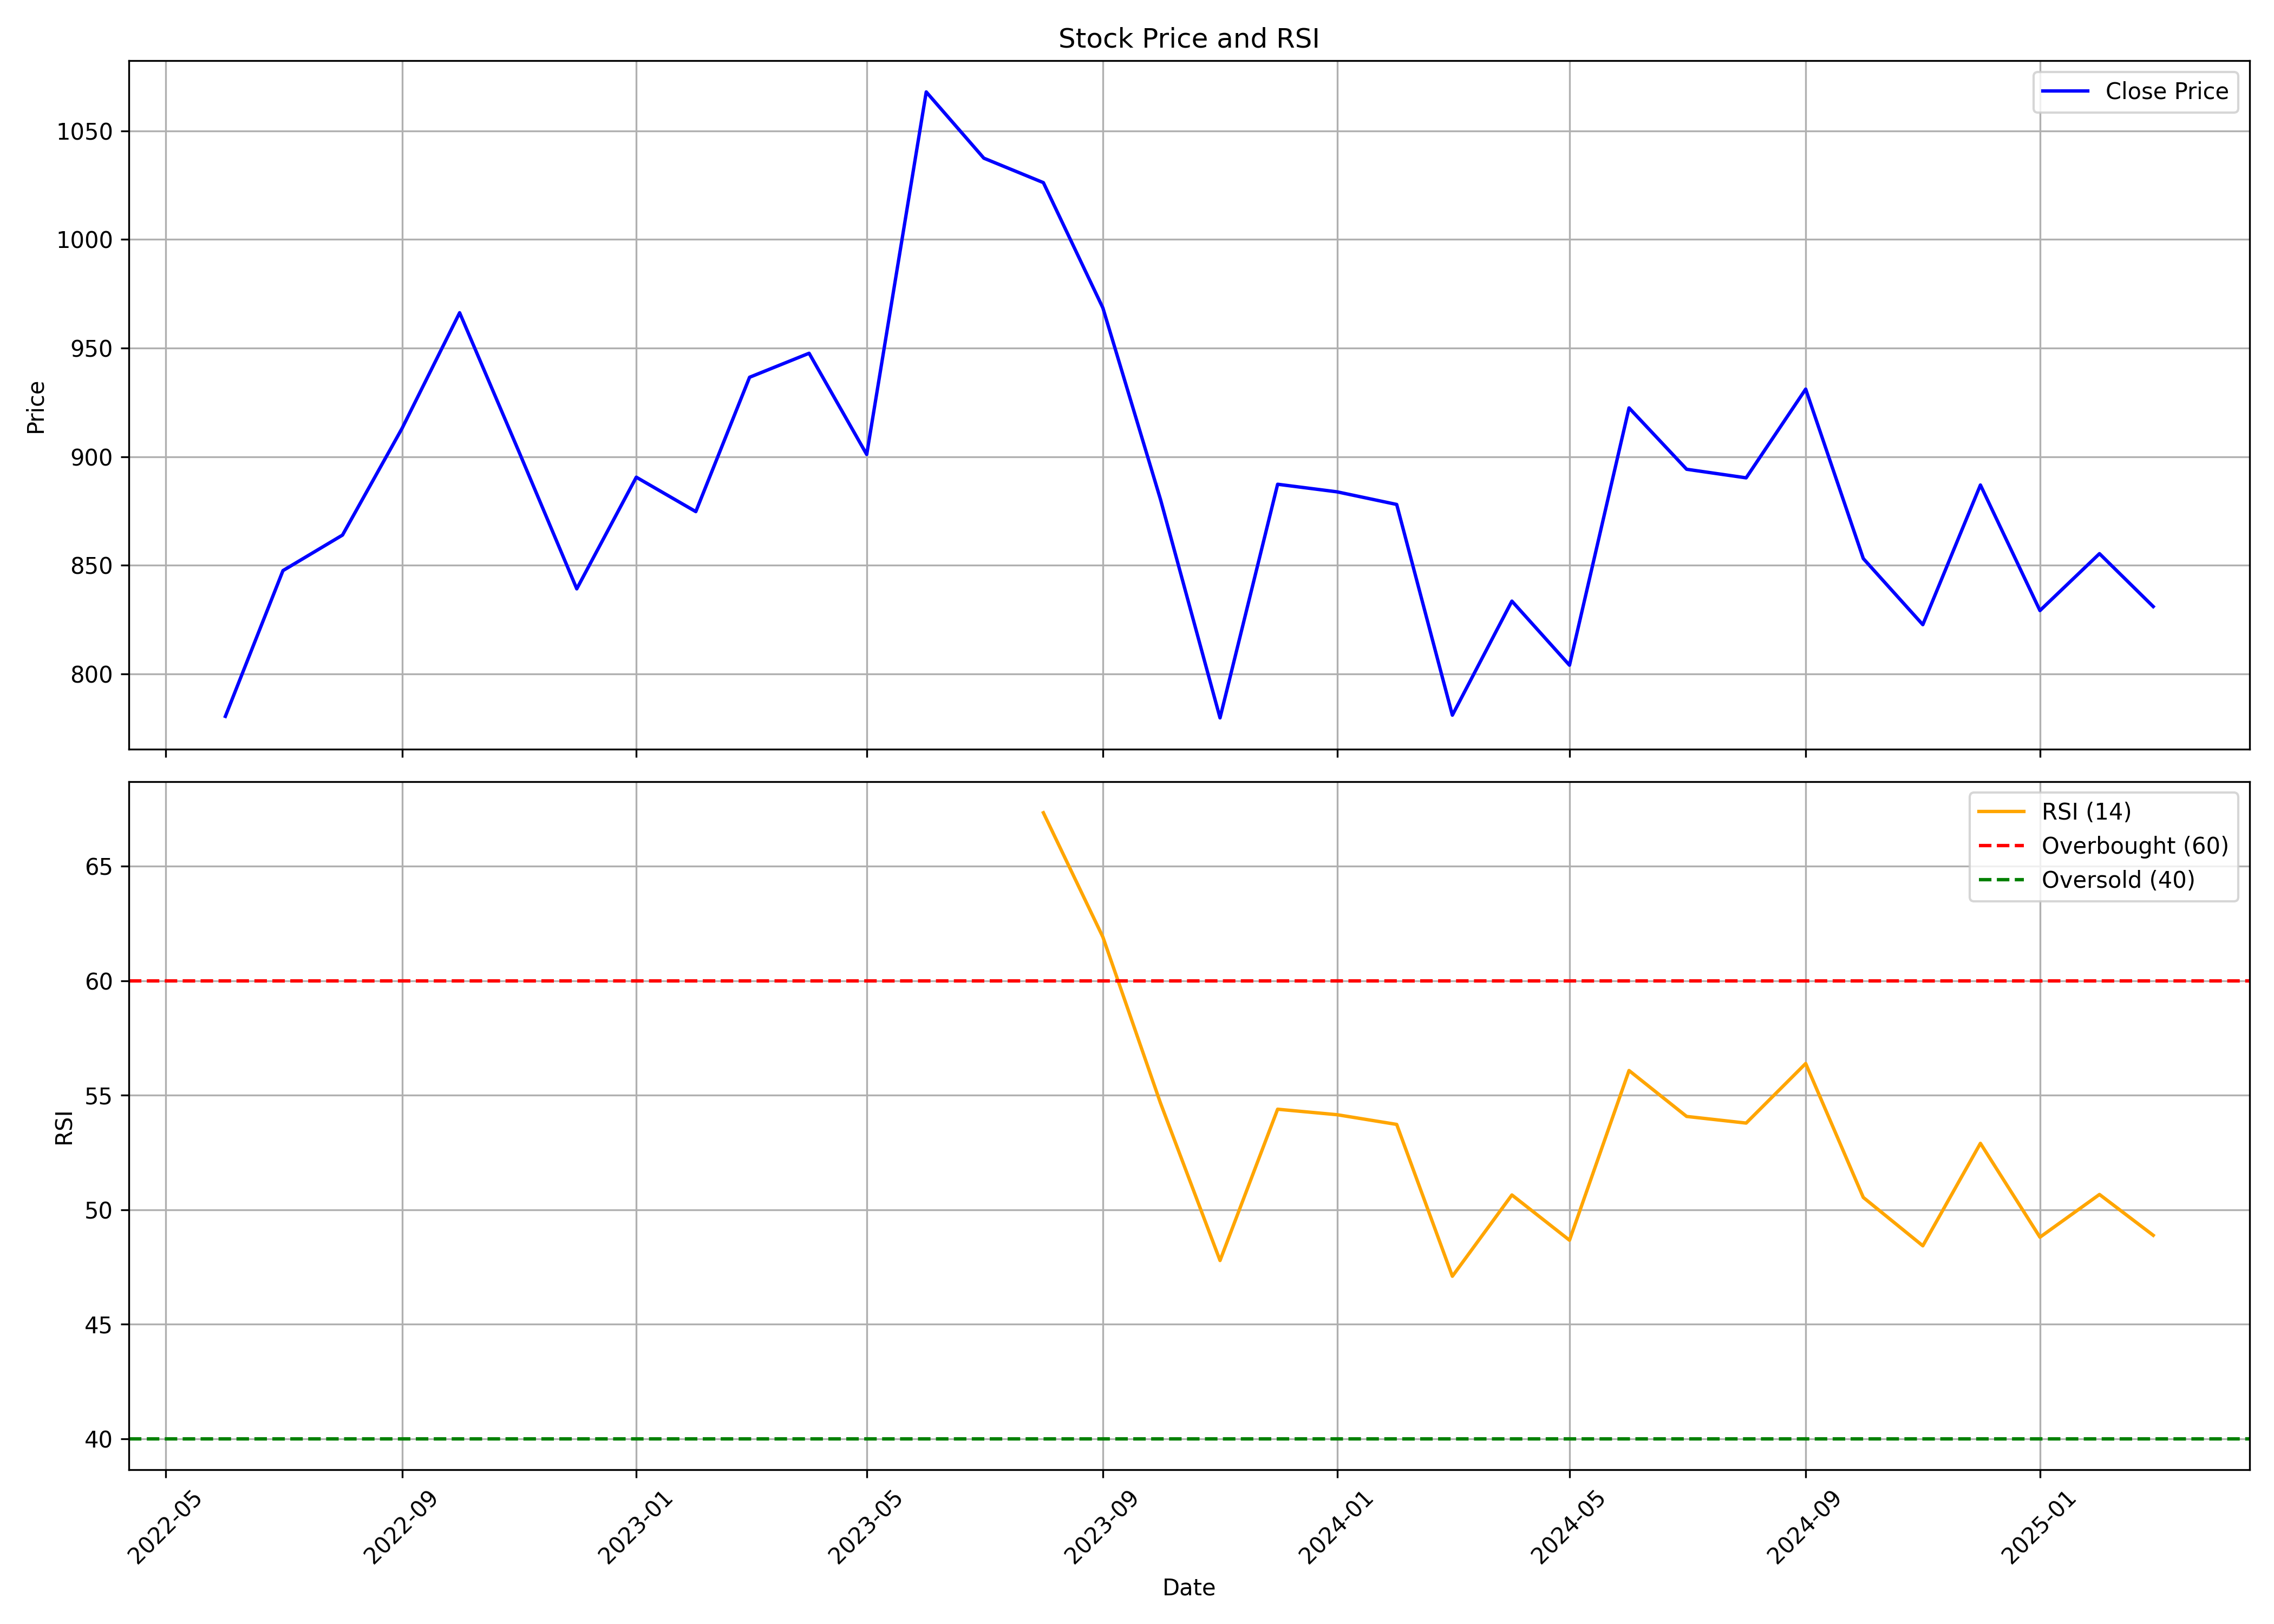

Source data for this figure (header and first rows):
, date, symbol, open, high, low, close, volume, rsi
0, 2022-06-01, AETHER, 704.0, 833.8, 701.0, 780.5, 18748667, 
1, 2022-07-01, AETHER, 778.5, 1007, 762.0, 847.5, 4380798, 
2, 2022-08-01, AETHER, 855.0, 874.7, 802.1, 863.9, 1396263, 
3, 2022-09-01, AETHER, 863.9, 1049, 859.5, 913.0, 2798878, 
4, 2022-10-01, AETHER, 920.9, 1030, 901.5, 966.2, 1412079, 
5, 2022-11-01, AETHER, 972.8, 995.0, 860.0, 902, 1578025, 
6, 2022-12-01, AETHER, 907.0, 929.5, 810.0, 839.2, 743234, 
7, 2023-01-01, AETHER, 849.0, 971.0, 838, 890.5, 1546870, 
8, 2023-02-01, AETHER, 895.0, 913.8, 843.5, 874.7, 491080, 
9, 2023-03-01, AETHER, 882.0, 949.0, 840.0, 936.5, 657061, 
10, 2023-04-01, AETHER, 936.5, 999.0, 895.0, 947.6, 805637, 
11, 2023-05-01, AETHER, 947.6, 1009, 895.0, 901.0, 935800, 
12, 2023-06-01, AETHER, 898.0, 1209, 898.0, 1068, 5619992, 
13, 2023-07-01, AETHER, 1079, 1110, 1003, 1037, 2366696, 
14, 2023-08-01, AETHER, 1037, 1109, 993.0, 1026, 2189437, 67.34
15, 2023-09-01, AETHER, 1013, 1036, 948.5, 968.5, 1432243, 61.91
16, 2023-10-01, AETHER, 968.5, 982.0, 855.1, 880.3, 1192839, 54.66
17, 2023-11-01, AETHER, 910.0, 930.0, 778.0, 779.8, 3338978, 47.78
18, 2023-12-01, AETHER, 780.5, 950.0, 780.0, 887.3, 8114212, 54.39
19, 2024-01-01, AETHER, 888.8, 937.8, 842.5, 883.8, 2465442, 54.15
20, 2024-02-01, AETHER, 899.0, 899.0, 814.8, 878.0, 2482366, 53.73
21, 2024-03-01, AETHER, 882.0, 882, 761.5, 781.0, 1284153, 47.1
22, 2024-04-01, AETHER, 790.0, 865.1, 790.0, 833.5, 1364970, 50.65
23, 2024-05-01, AETHER, 833.5, 863.9, 786.0, 804.0, 1378077, 48.67
24, 2024-06-01, AETHER, 821.5, 973.0, 785.3, 922.5, 2999839, 56.08
25, 2024-07-01, AETHER, 928.0, 938.4, 859.0, 894.2, 1533973, 54.08
26, 2024-08-01, AETHER, 900.0, 935.0, 861.0, 890.2, 1293154, 53.79
27, 2024-09-01, AETHER, 892.0, 1071, 875.0, 931.1, 4632807, 56.39
28, 2024-10-01, AETHER, 940.0, 977.7, 778.0, 853.1, 5465038, 50.54
29, 2024-11-01, AETHER, 852.0, 878.2, 800.0, 822.7, 501265, 48.43
30, 2024-12-01, AETHER, 827.0, 921.8, 822.7, 887, 871400, 52.9
31, 2025-01-01, AETHER, 891.6, 926, 786.5, 829.2, 2157206, 48.8
32, 2025-02-01, AETHER, 838.0, 868.2, 738.5, 855.3, 1104055, 50.67
33, 2025-03-01, AETHER, 854, 938.5, 823.0, 831.0, 2114170, 48.88
